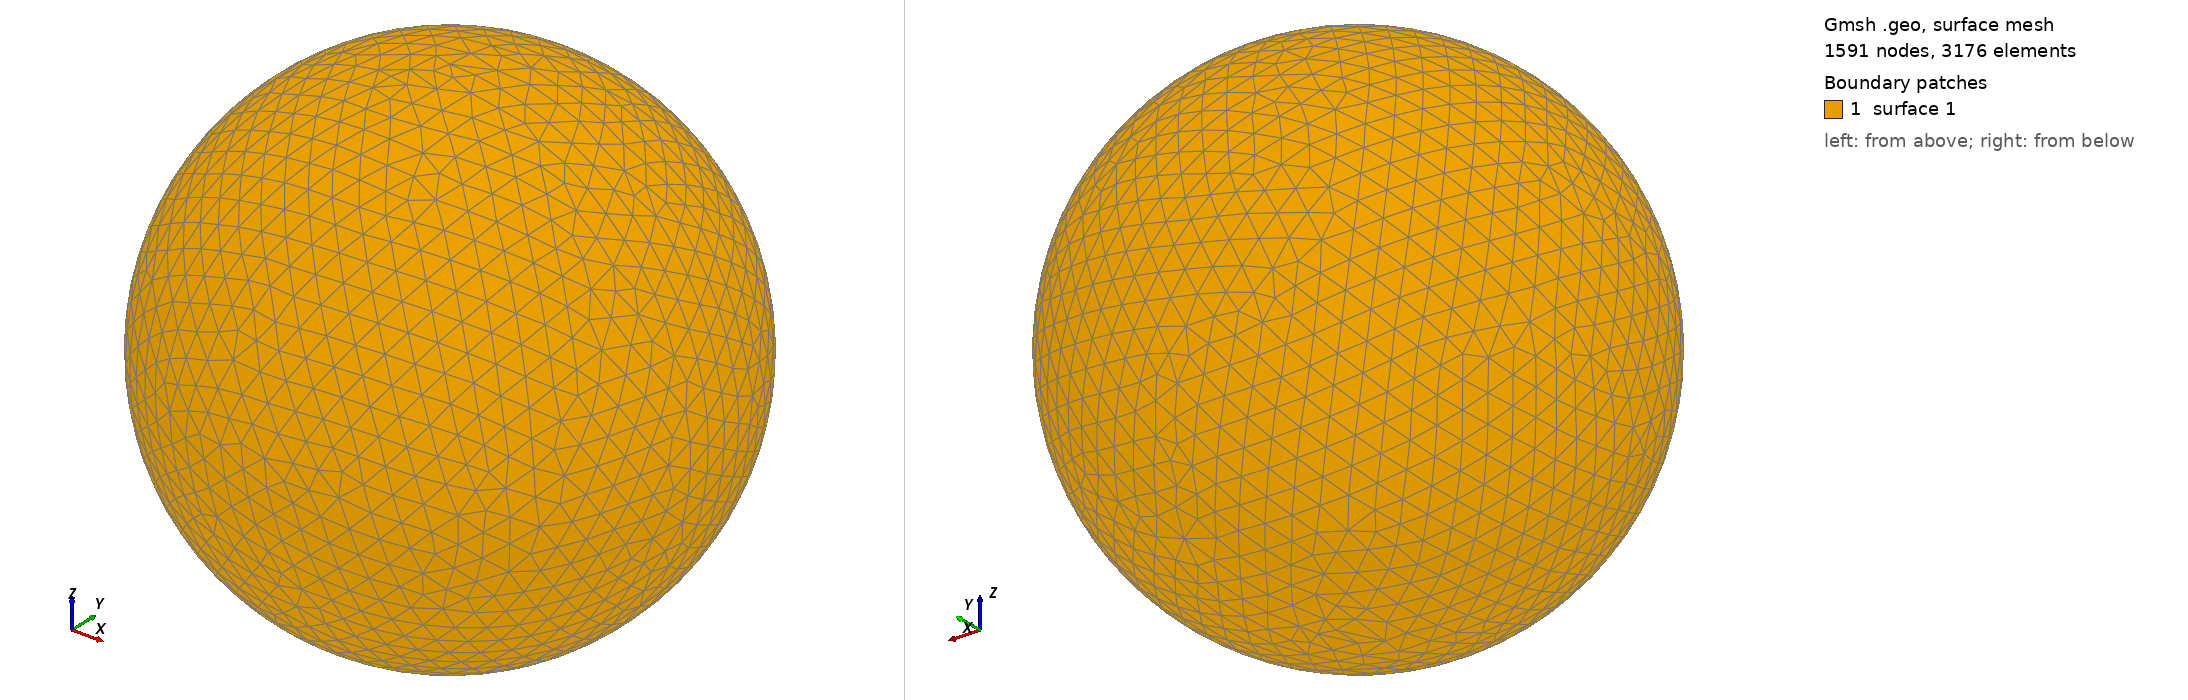

Gmsh geometry script, surface-meshed: 1591 nodes, 3176 surface elements. Boundary patches (legend numbers): 1 surface 1. Left view from above one corner, right view from below the opposite corner. The script declares no physical surfaces, so the legend lists its geometric surfaces. The drawing asked Gmsh for element sizes between 1% and 20% of the model's largest extent; the script's own settings can give other sizes.

=== shot2328.geo (drawn) ===
SetFactory("OpenCASCADE");
Point(1) = {0,0,0,0};
Sphere(1) = {0,0,0,0.39430000};
MeshSize{ PointsOf{ Surface{:}; } } = 0.039430000;
Mesh.ElementOrder=1;
Mesh.Format=39;
